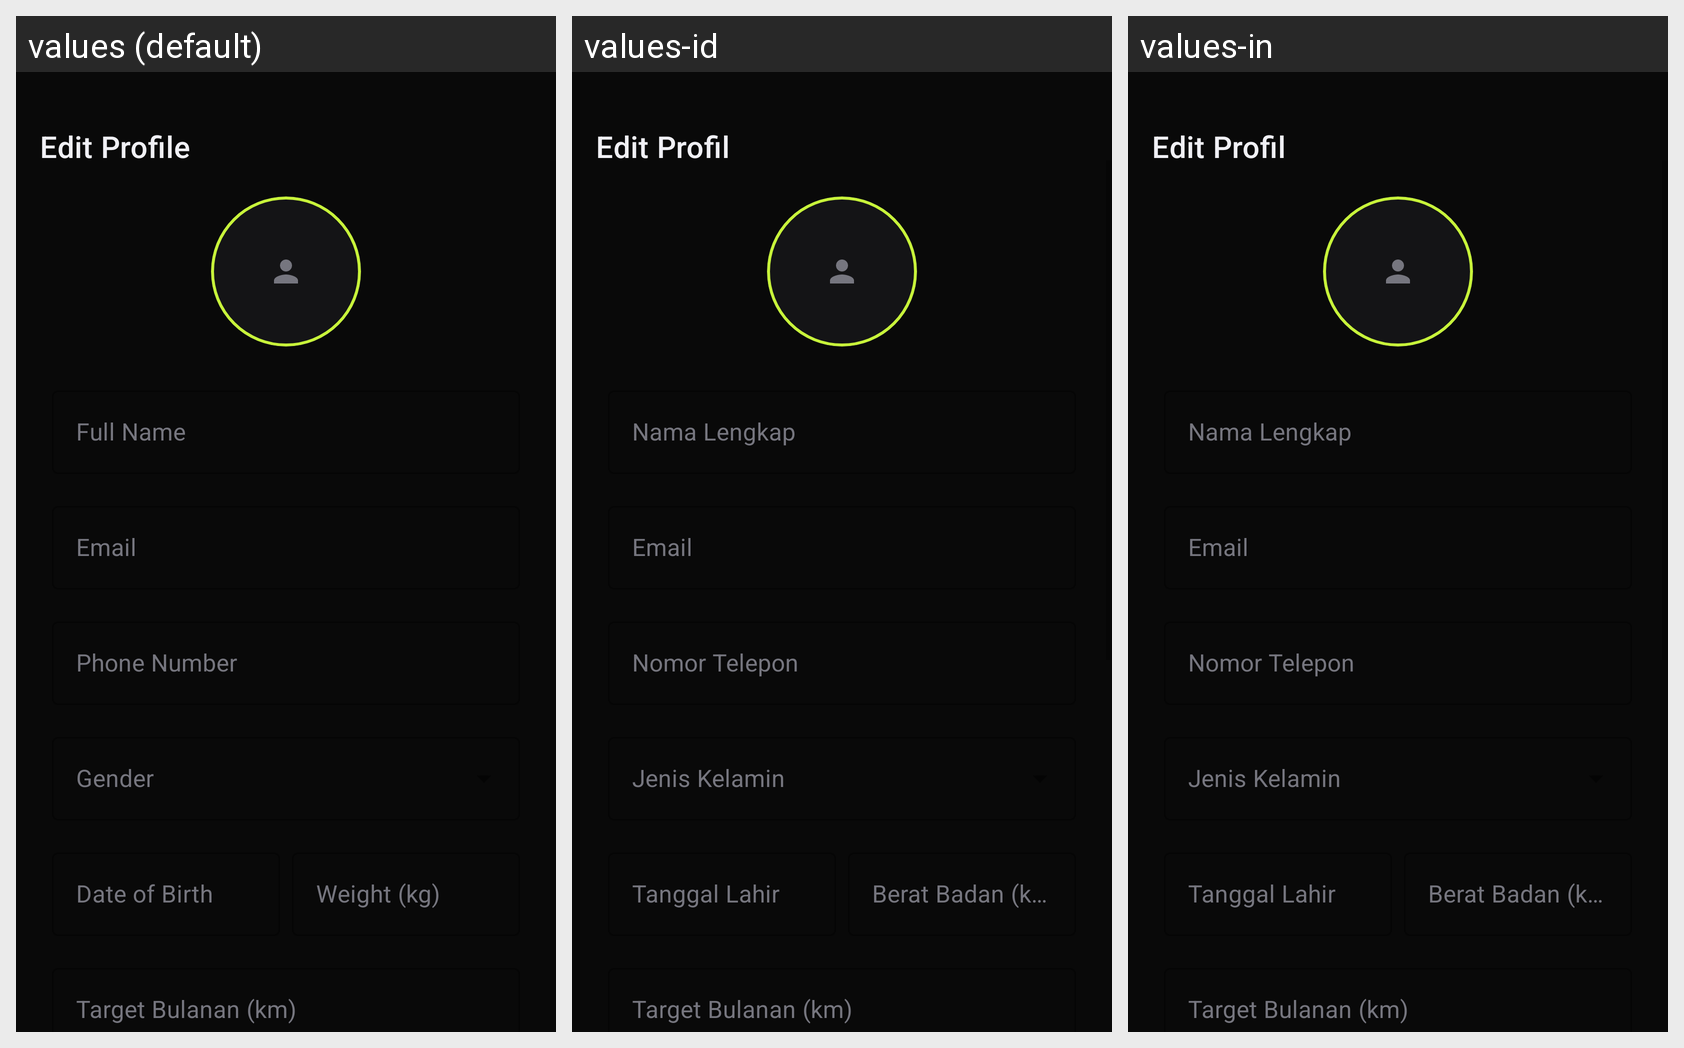

The same Android screen rendered under several of its app's locales, left to right. List the strings drawn on it with the default value and each locale's translation.
Android screen res/layout/activity_edit_profile.xml rendered under 3 locales, left to right: values (default), values-id, values-in. Device: Nexus 5 (rendered at 1080×1920; each locale shown at half size, 540×960, under a caption strip naming it); theme Theme.Pace.
Strings drawn on this screen, with the default value and each locale's value (text and hints the layout hard-codes, and strings that could not be matched under every locale, appear in the picture but are not listed):

edit_profile
  values: Edit Profile
  values-id: Edit Profil
  values-in: Edit Profil

full_name
  values: Full Name
  values-id: Nama Lengkap
  values-in: Nama Lengkap

email
  values: Email
  values-id: Email
  values-in: Email

phone_number
  values: Phone Number
  values-id: Nomor Telepon
  values-in: Nomor Telepon

date_of_birth
  values: Date of Birth
  values-id: Tanggal Lahir
  values-in: Tanggal Lahir

weight
  values: Weight (kg)
  values-id: Berat Badan (kg)
  values-in: Berat Badan (kg)
